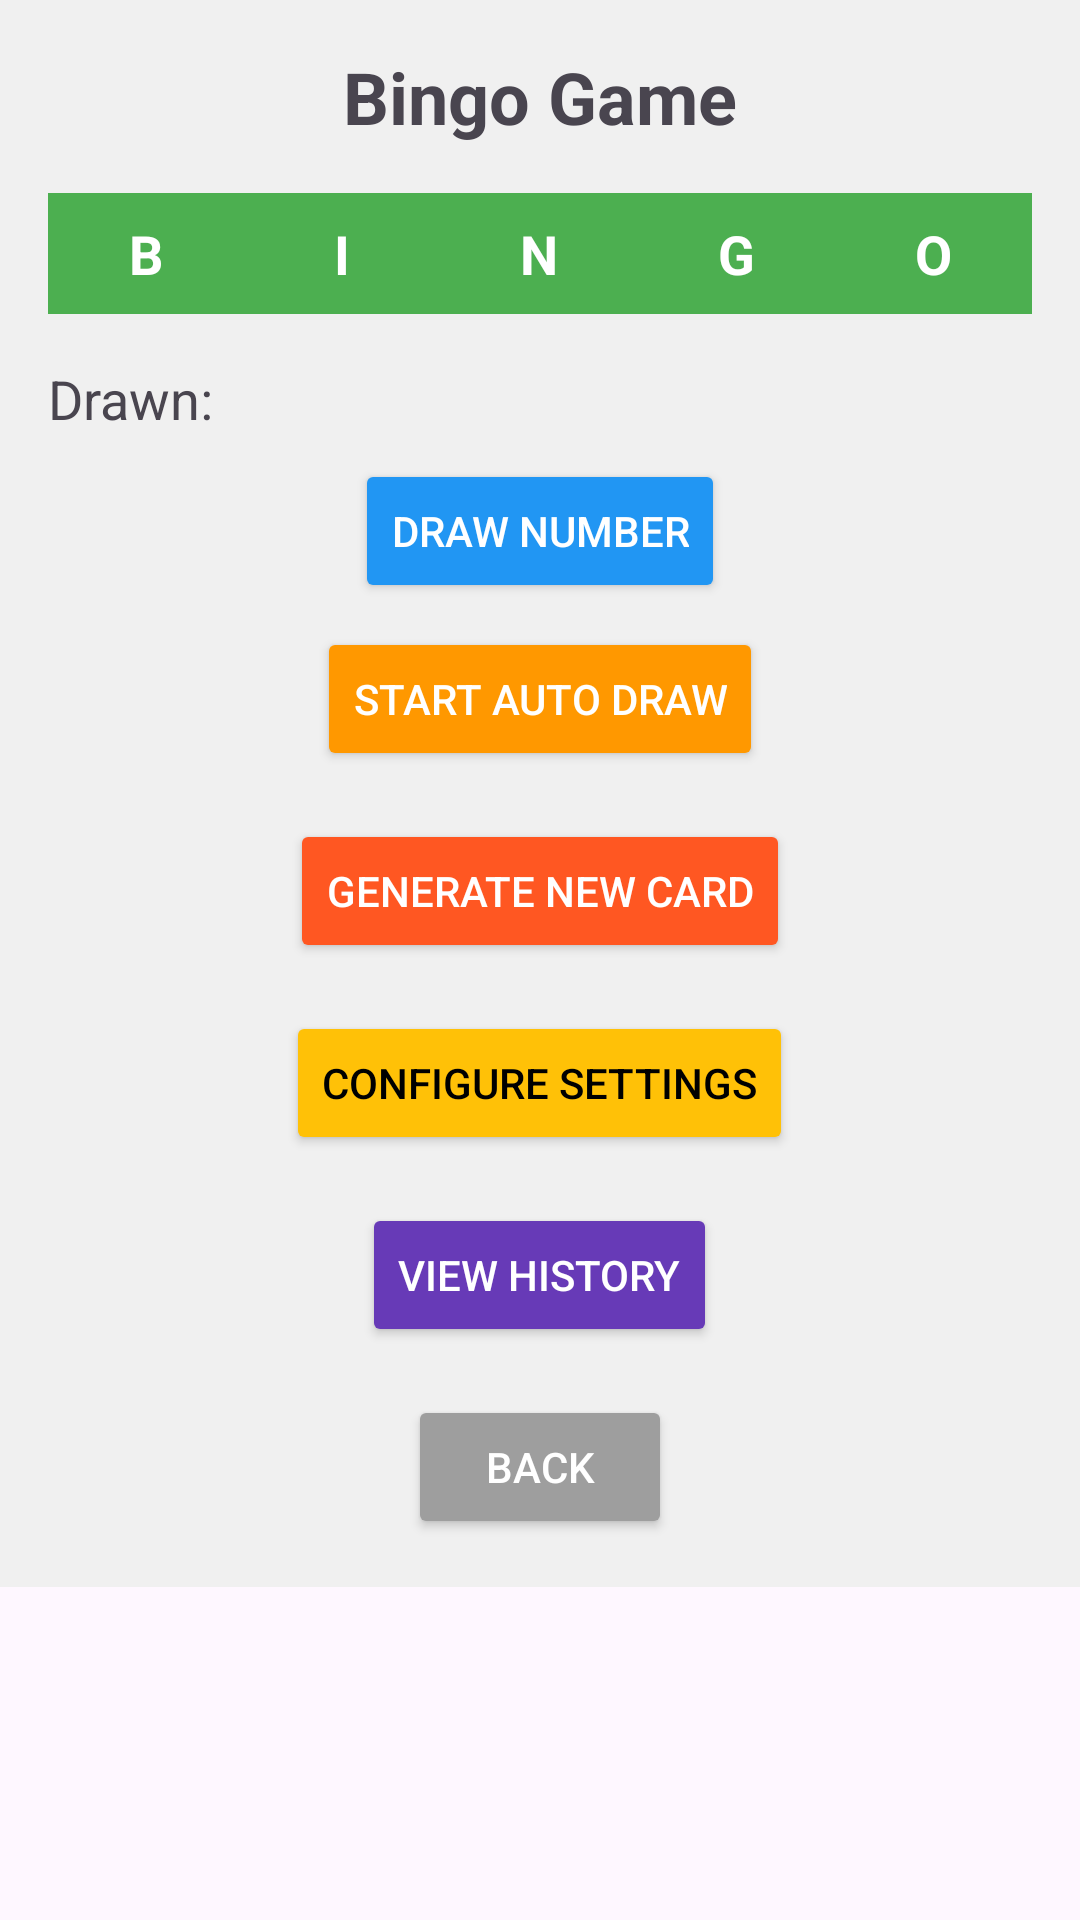

This screen was rendered from an Android layout file. Write that file and the resources it references.
<!-- AndroidManifest.xml: application theme Theme.BingoGame -->
<!-- res/layout/activity_main.xml -->
<?xml version="1.0" encoding="utf-8"?>
<ScrollView xmlns:android="http://schemas.android.com/apk/res/android"
    android:layout_width="match_parent"
    android:layout_height="match_parent">

    <LinearLayout
        android:layout_width="match_parent"
        android:layout_height="wrap_content"
        android:orientation="vertical"
        android:padding="16dp"
        android:background="#F0F0F0">

        <TextView
            android:layout_width="wrap_content"
            android:layout_height="wrap_content"
            android:text="Bingo Game"
            android:textSize="24sp"
            android:textStyle="bold"
            android:layout_gravity="center"
            android:paddingBottom="16dp" />

        
        <LinearLayout
            android:layout_width="match_parent"
            android:layout_height="wrap_content"
            android:orientation="horizontal"
            android:background="#4CAF50">

            <TextView
                android:layout_width="0dp"
                android:layout_height="wrap_content"
                android:layout_weight="1"
                android:text="B"
                android:textSize="18sp"
                android:textStyle="bold"
                android:gravity="center"
                android:padding="8dp"
                android:textColor="#FFFFFF" />

            <TextView
                android:layout_width="0dp"
                android:layout_height="wrap_content"
                android:layout_weight="1"
                android:text="I"
                android:textSize="18sp"
                android:textStyle="bold"
                android:gravity="center"
                android:padding="8dp"
                android:textColor="#FFFFFF" />

            <TextView
                android:layout_width="0dp"
                android:layout_height="wrap_content"
                android:layout_weight="1"
                android:text="N"
                android:textSize="18sp"
                android:textStyle="bold"
                android:gravity="center"
                android:padding="8dp"
                android:textColor="#FFFFFF" />

            <TextView
                android:layout_width="0dp"
                android:layout_height="wrap_content"
                android:layout_weight="1"
                android:text="G"
                android:textSize="18sp"
                android:textStyle="bold"
                android:gravity="center"
                android:padding="8dp"
                android:textColor="#FFFFFF" />

            <TextView
                android:layout_width="0dp"
                android:layout_height="wrap_content"
                android:layout_weight="1"
                android:text="O"
                android:textSize="18sp"
                android:textStyle="bold"
                android:gravity="center"
                android:padding="8dp"
                android:textColor="#FFFFFF" />
        </LinearLayout>

        <LinearLayout
            android:id="@+id/bingo_card"
            android:layout_width="match_parent"
            android:layout_height="wrap_content"
            android:orientation="vertical" />

        <TextView
            android:id="@+id/tv_drawn"
            android:layout_width="wrap_content"
            android:layout_height="wrap_content"
            android:text="Drawn: "
            android:textSize="18sp"
            android:paddingTop="16dp" />

        <Button
            android:id="@+id/btn_draw"
            android:layout_width="wrap_content"
            android:layout_height="wrap_content"
            android:text="Draw Number"
            android:layout_gravity="center"
            android:backgroundTint="#2196F3"
            android:textColor="#FFFFFF"
            android:padding="12dp"
            android:layout_marginTop="8dp" />

        <Button
            android:id="@+id/btn_auto_draw"
            android:layout_width="wrap_content"
            android:layout_height="wrap_content"
            android:text="Start Auto Draw"
            android:layout_gravity="center"
            android:backgroundTint="#FF9800"
            android:textColor="#FFFFFF"
            android:padding="12dp"
            android:layout_marginTop="8dp" />

        <Button
            android:id="@+id/btn_generate_new"
            android:layout_width="wrap_content"
            android:layout_height="wrap_content"
            android:text="Generate New Card"
            android:layout_gravity="center"
            android:backgroundTint="#FF5722"
            android:textColor="#FFFFFF"
            android:padding="12dp"
            android:layout_marginTop="16dp" />

        <Button
            android:id="@+id/btn_config"
            android:layout_width="wrap_content"
            android:layout_height="wrap_content"
            android:text="Configure Settings"
            android:layout_gravity="center"
            android:backgroundTint="#FFC107"
            android:textColor="#000000"
            android:padding="12dp"
            android:layout_marginTop="16dp" />

        <Button
            android:id="@+id/btn_history"
            android:layout_width="wrap_content"
            android:layout_height="wrap_content"
            android:text="View History"
            android:layout_gravity="center"
            android:backgroundTint="#673AB7"
            android:textColor="#FFFFFF"
            android:padding="12dp"
            android:layout_marginTop="16dp" />

        <Button
            android:id="@+id/btn_back"
            android:layout_width="wrap_content"
            android:layout_height="wrap_content"
            android:text="Back"
            android:layout_gravity="center"
            android:backgroundTint="#9E9E9E"
            android:textColor="#FFFFFF"
            android:padding="12dp"
            android:layout_marginTop="16dp" />

    </LinearLayout>
</ScrollView>
<!-- resources referenced by this layout -->
<resources>
  <style name="Theme.BingoGame" parent="Base.Theme.BingoGame" />
  <style name="Base.Theme.BingoGame" parent="Theme.Material3.DayNight.NoActionBar">
          
          
      </style>
</resources>
